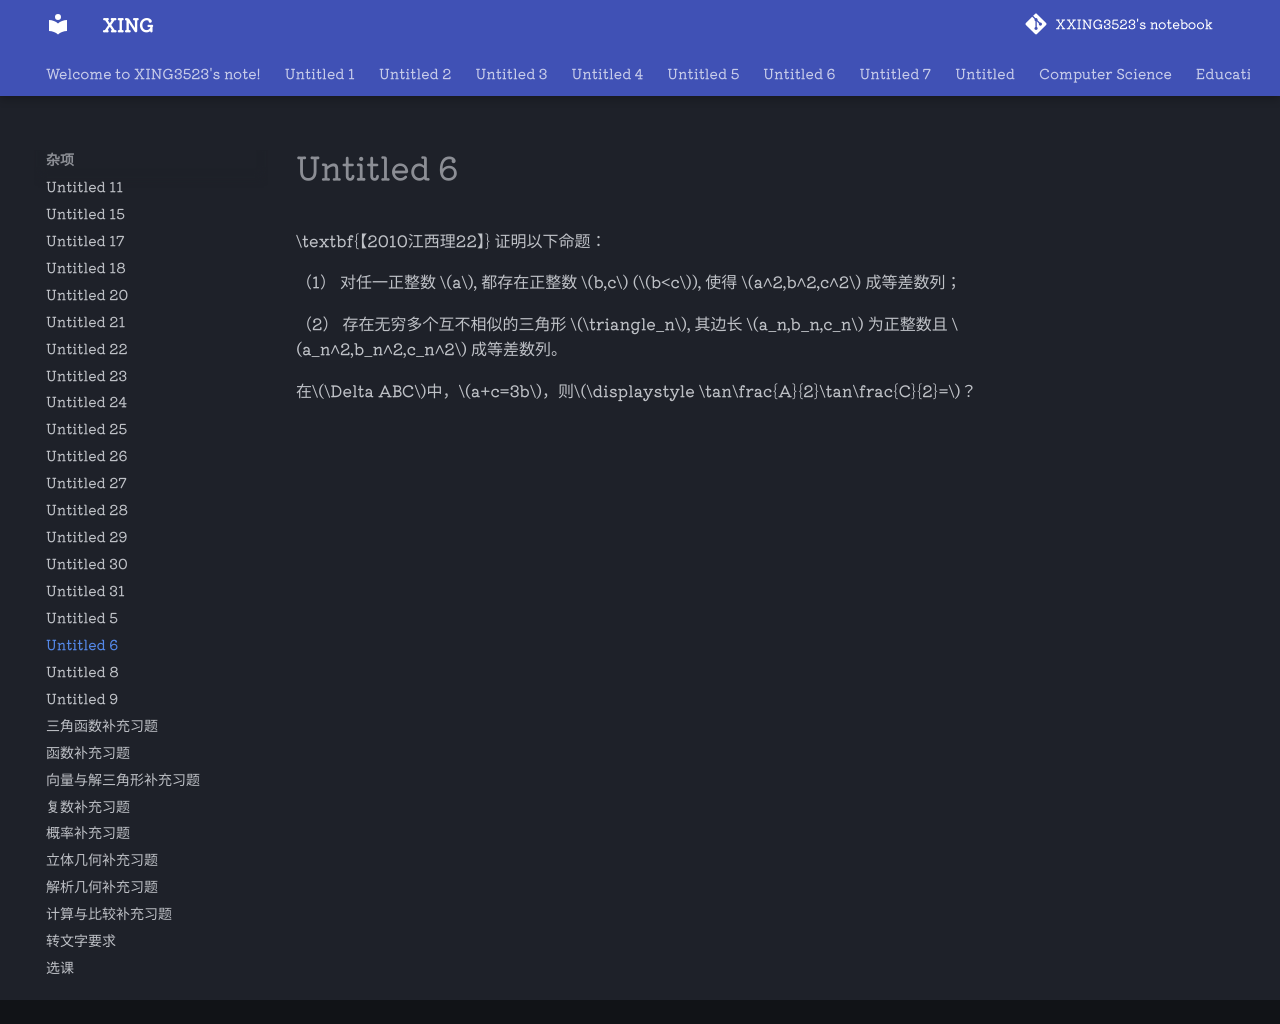

repository: XXING3523/notebook · page: 杂项/Untitled 6.html · generator: mkdocs

\textbf{【2010江西理22】} 证明以下命题：

（1） 对任一正整数 $a$, 都存在正整数 $b,c$ ($b<c$), 使得 $a^2,b^2,c^2$ 成等差数列；

（2） 存在无穷多个互不相似的三角形 $\triangle_n$, 其边长 $a_n,b_n,c_n$ 为正整数且 $a_n^2,b_n^2,c_n^2$ 成等差数列。

在$\Delta ABC$中，$a+c=3b$，则$\displaystyle \tan\frac{A}{2}\tan\frac{C}{2}=$？
